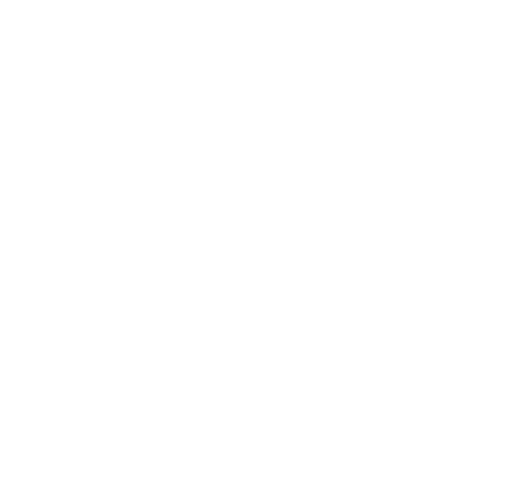
t = 0.00 s
t = 1.09 s: frame unchanged from t = 0.00 s, image omitted
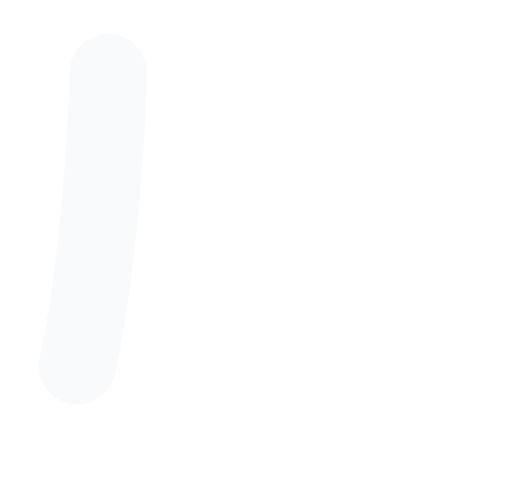
t = 1.13 s
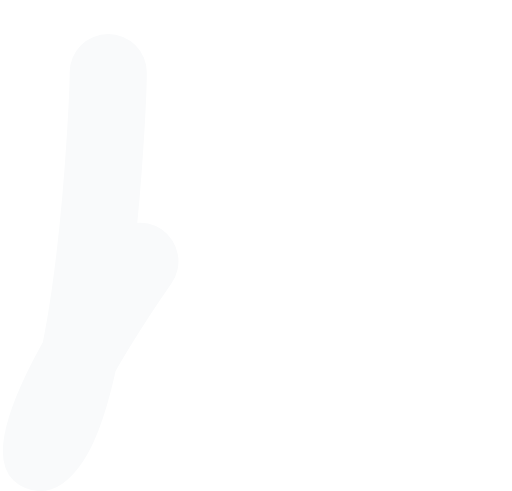
t = 1.17 s
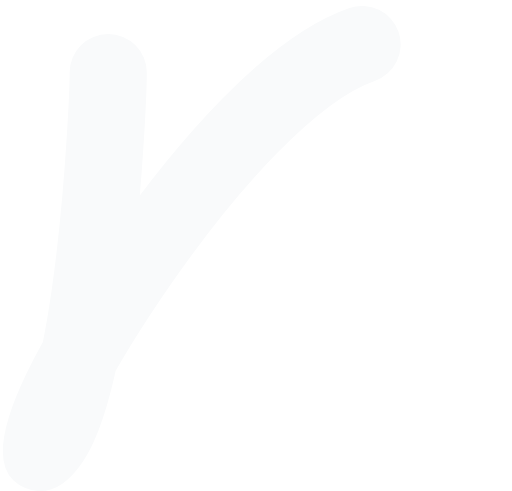
t = 1.21 s
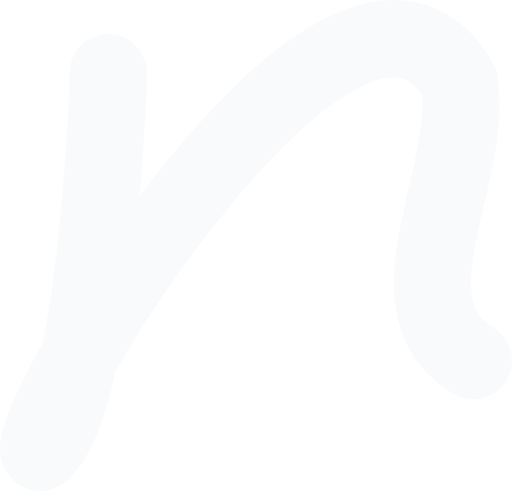
t = 1.26 s

The animated SVG that drew these frames (rendered in a browser with its animation timeline set to each time). Animation: 2 CSS @keyframes rules; one cycle of 1.26 s.

<svg xmlns="http://www.w3.org/2000/svg" width="26.54" height="25.45" viewBox="0 0 26.54 25.45" style=""><style>.cls-1{fill:none;stroke:#F9FAFB;stroke-linecap:round;stroke-linejoin:round;stroke-width:4px;}</style><path class="cls-1 ljgXbint_0" d="M5.61,3.76c0,1.59-.7,17.61-3.54,19.69C.81,22.27,17.88-6,23.8,4.23c.8,4.85-4,11.62.74,14.47"></path><style>.ljgXbint_0{stroke-dasharray:70 72;stroke-dashoffset:71;animation:ljgXbint_draw 170ms linear 1093ms forwards;}@keyframes ljgXbint_draw{100%{stroke-dashoffset:0;}}@keyframes ljgXbint_fade{0%{stroke-opacity:1;}91.48936170212767%{stroke-opacity:1;}100%{stroke-opacity:0;}}</style></svg>